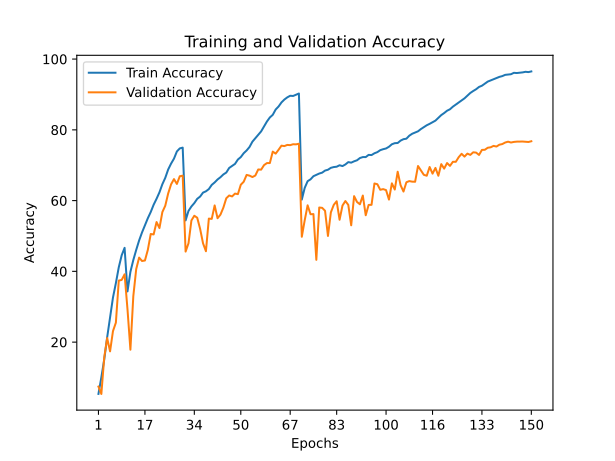

The file beside this chart, header and first rows:
train_accuracy; train_loss; valid_accuracy; valid_loss
5,3620; 4,2300; 7,4300; 4,1325
10,0460; 3,8518; 5,3400; 7,1261
15,1340; 3,5476; 15,7100; 3,9124
21,3520; 3,1829; 21,1500; 3,5083
26,9200; 2,8653; 17,3900; 4,1212
32,5940; 2,6028; 23,1100; 3,9271
36,6760; 2,3943; 25,5000; 3,6319
41,1600; 2,2104; 37,3900; 2,6244
44,5480; 2,0580; 37,5800; 2,6880
46,6500; 1,9708; 39,1700; 2,6725
34,3260; 2,4971; 29,2500; 3,3385
39,8620; 2,2516; 17,8600; 5,2866
43,1980; 2,1020; 32,9700; 3,1862
46,0680; 1,9799; 40,6500; 2,5138
48,7340; 1,8682; 43,8900; 2,3221
51,0040; 1,7722; 42,9300; 2,5287
52,9720; 1,6932; 43,0700; 2,5481
55,0220; 1,6130; 46,0800; 2,3615
56,7820; 1,5410; 50,5600; 2,0832
58,8360; 1,4517; 50,4400; 2,1746
60,5160; 1,3830; 53,9400; 1,9004
62,3500; 1,3157; 52,2400; 2,2510
64,6340; 1,2301; 56,7600; 1,8383
66,4340; 1,1600; 58,5500; 1,8249
68,7940; 1,0801; 62,0200; 1,6728
70,4600; 1,0143; 64,6000; 1,5335
71,8640; 0,9568; 66,0800; 1,4550
73,8960; 0,8968; 64,7100; 1,5204
74,7600; 0,8605; 66,8900; 1,4479
74,9780; 0,8481; 67,0500; 1,4009
54,4040; 1,6322; 45,5900; 2,4748
57,1000; 1,5269; 47,9400; 2,2930
58,3460; 1,4776; 54,3900; 1,8239
59,3000; 1,4364; 55,7200; 1,9436
60,5000; 1,3902; 55,1600; 1,8639
61,1460; 1,3677; 52,0000; 2,1135
62,2640; 1,3301; 47,9300; 2,3792
62,6300; 1,3070; 45,6900; 2,5155
63,2580; 1,2873; 54,9100; 1,8705
64,4460; 1,2393; 54,8400; 1,8686
65,1380; 1,2157; 58,6400; 1,6020
65,9760; 1,1886; 55,0200; 1,7545
66,6140; 1,1606; 56,0400; 1,8755
67,3960; 1,1277; 58,0200; 1,6452
67,9280; 1,1048; 60,6600; 1,6993
69,2300; 1,0700; 61,4500; 1,5569
69,8040; 1,0428; 61,1800; 1,6150
70,3740; 1,0132; 61,9800; 1,4629
71,6120; 0,9801; 61,8300; 1,6079
72,3040; 0,9476; 64,4900; 1,4361
73,3960; 0,9036; 65,3300; 1,3767
74,1720; 0,8707; 67,2600; 1,3093
75,1560; 0,8428; 67,0600; 1,3068
76,6620; 0,7957; 66,6600; 1,3228
77,6500; 0,7540; 67,0900; 1,3520
78,6420; 0,7211; 68,8000; 1,2837
79,5680; 0,6865; 68,7500; 1,3191
80,9560; 0,6436; 70,0300; 1,2041
82,3660; 0,5964; 70,6100; 1,2058
83,5040; 0,5546; 70,6200; 1,2093
... 90 more rows
